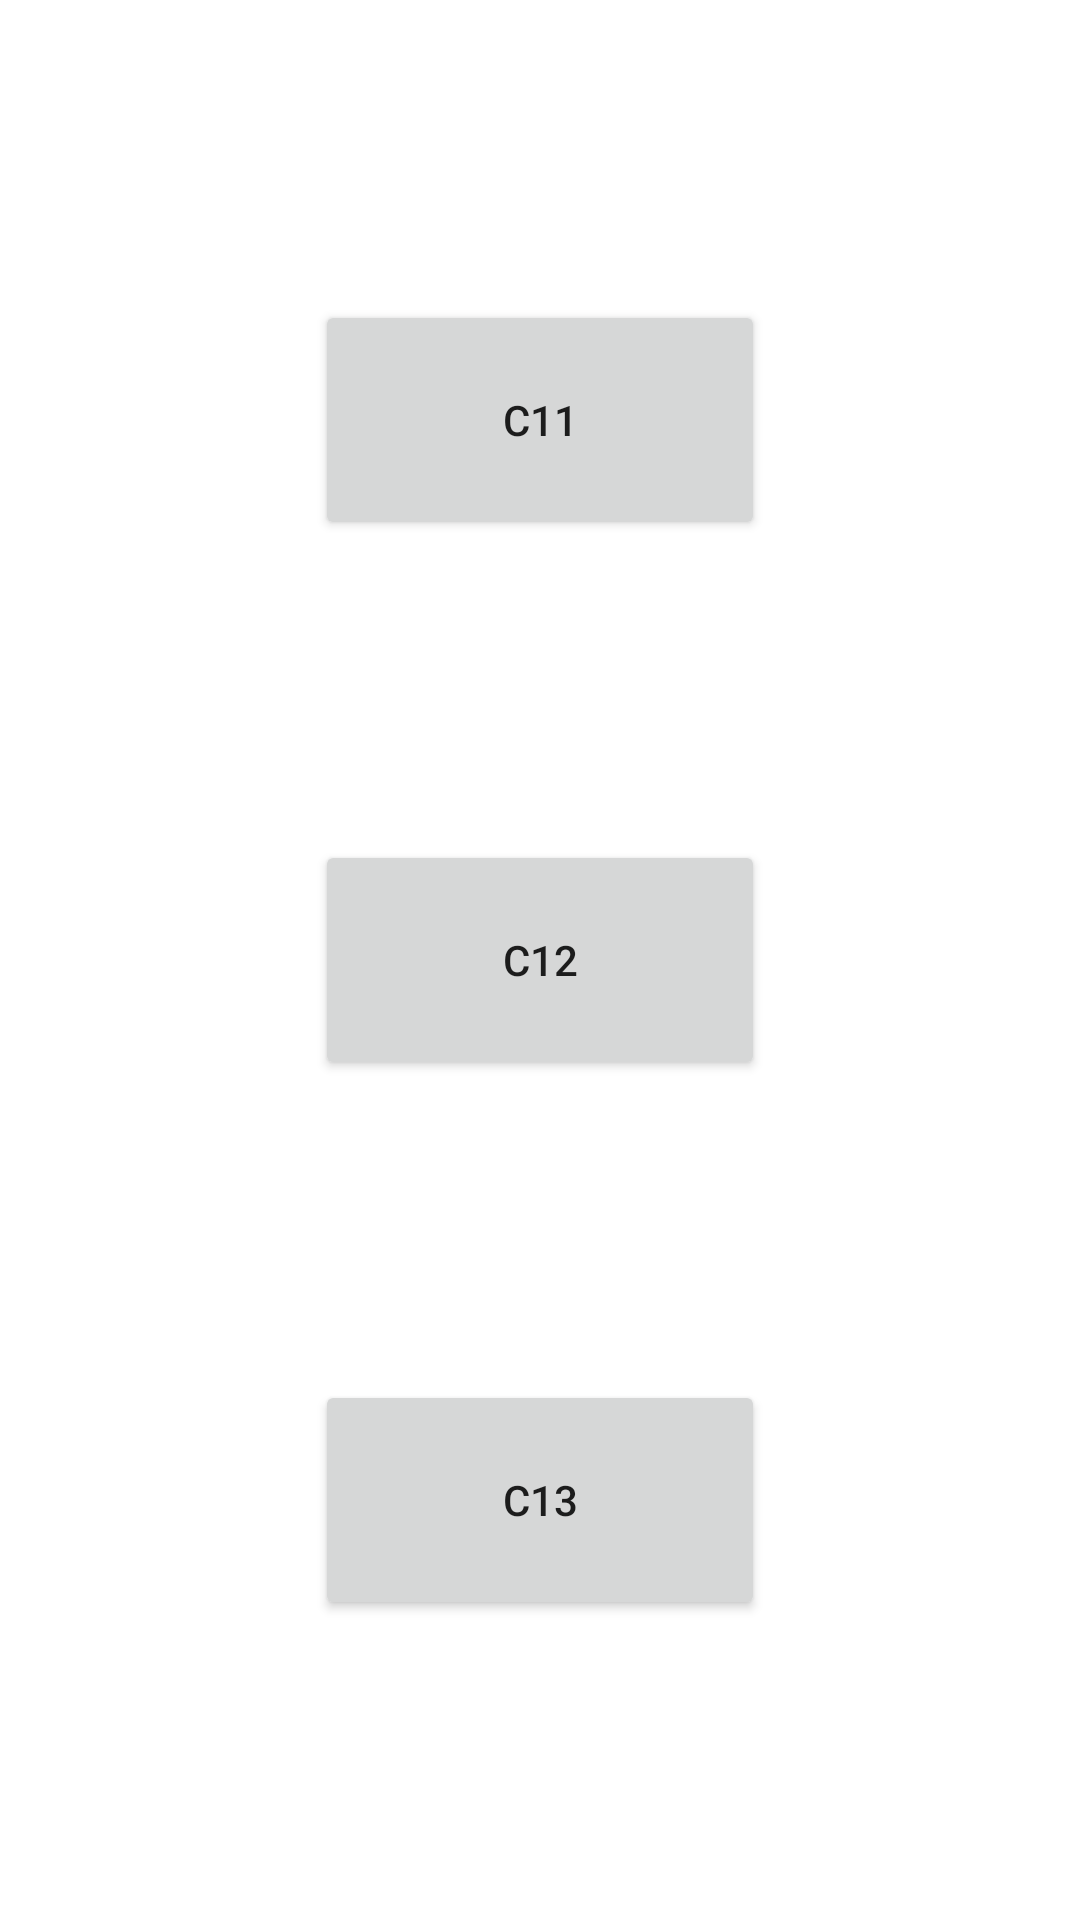

Layout XML and referenced resources for this Android screen:
<!-- AndroidManifest.xml: application theme Theme.MyPetFinderInterviewApplication -->
<!-- res/layout/activity_main.xml -->
<?xml version="1.0" encoding="utf-8"?>
<layout xmlns:android="http://schemas.android.com/apk/res/android"
    xmlns:tools="http://schemas.android.com/tools">

    <data>
        <variable
            name="mainViewModel"
            type="com.example.mypetfinderinterviewapplication.viewModel.MainViewModel" />
    </data>

    <androidx.constraintlayout.widget.ConstraintLayout
        xmlns:app="http://schemas.android.com/apk/res-auto"
        android:layout_width="match_parent"
        android:layout_height="match_parent"
        tools:context=".view.MainActivity">

        <Button
            android:id="@+id/c11"
            android:layout_width="150dp"
            android:layout_height="80dp"
            android:text="@string/c11"
            android:onClick='@{() -> mainViewModel.onButtonClick(c11.getText())}'
            app:layout_constraintBottom_toTopOf="@+id/c12"
            app:layout_constraintEnd_toEndOf="parent"
            app:layout_constraintStart_toStartOf="parent"
            app:layout_constraintTop_toTopOf="parent" />

        <Button
            android:id="@+id/c12"
            android:layout_width="150dp"
            android:layout_height="80dp"
            android:text="@string/c12"
            android:onClick='@{() -> mainViewModel.onButtonClick(c12.getText())}'
            app:layout_constraintBottom_toTopOf="@+id/c13"
            app:layout_constraintEnd_toEndOf="parent"
            app:layout_constraintStart_toStartOf="parent"
            app:layout_constraintTop_toBottomOf="@+id/c11" />

        <Button
            android:id="@+id/c13"
            android:layout_width="150dp"
            android:layout_height="80dp"
            android:text="@string/c13"
            android:onClick='@{() -> mainViewModel.onButtonClick(c13.getText())}'
            app:layout_constraintBottom_toBottomOf="parent"
            app:layout_constraintEnd_toEndOf="parent"
            app:layout_constraintStart_toStartOf="parent"
            app:layout_constraintTop_toBottomOf="@+id/c12" />
    </androidx.constraintlayout.widget.ConstraintLayout>
</layout>
<!-- resources referenced by this layout -->
<resources>
  <string name="c11">C11</string>
  <string name="c12">C12</string>
  <string name="c13">C13</string>
  <style name="Theme.MyPetFinderInterviewApplication" parent="Theme.MaterialComponents.DayNight.DarkActionBar">
          
          <item name="colorPrimary">@color/purple_500</item>
          <item name="colorPrimaryVariant">@color/purple_700</item>
          <item name="colorOnPrimary">@color/white</item>
          
          <item name="colorSecondary">@color/teal_200</item>
          <item name="colorSecondaryVariant">@color/teal_700</item>
          <item name="colorOnSecondary">@color/black</item>
          
          <item name="android:statusBarColor" tools:targetApi="l">?attr/colorPrimaryVariant</item>
          
      </style>
  <!-- not gathered from this repository: default colours our renderer supplied (Android Studio template values) -->
  <color name="purple_500">#FF6200EE</color>
  <color name="purple_700">#FF3700B3</color>
  <color name="teal_200">#FF03DAC5</color>
  <color name="teal_700">#FF018786</color>
  <color name="black">#FF000000</color>
  <color name="white">#FFFFFFFF</color>
</resources>
